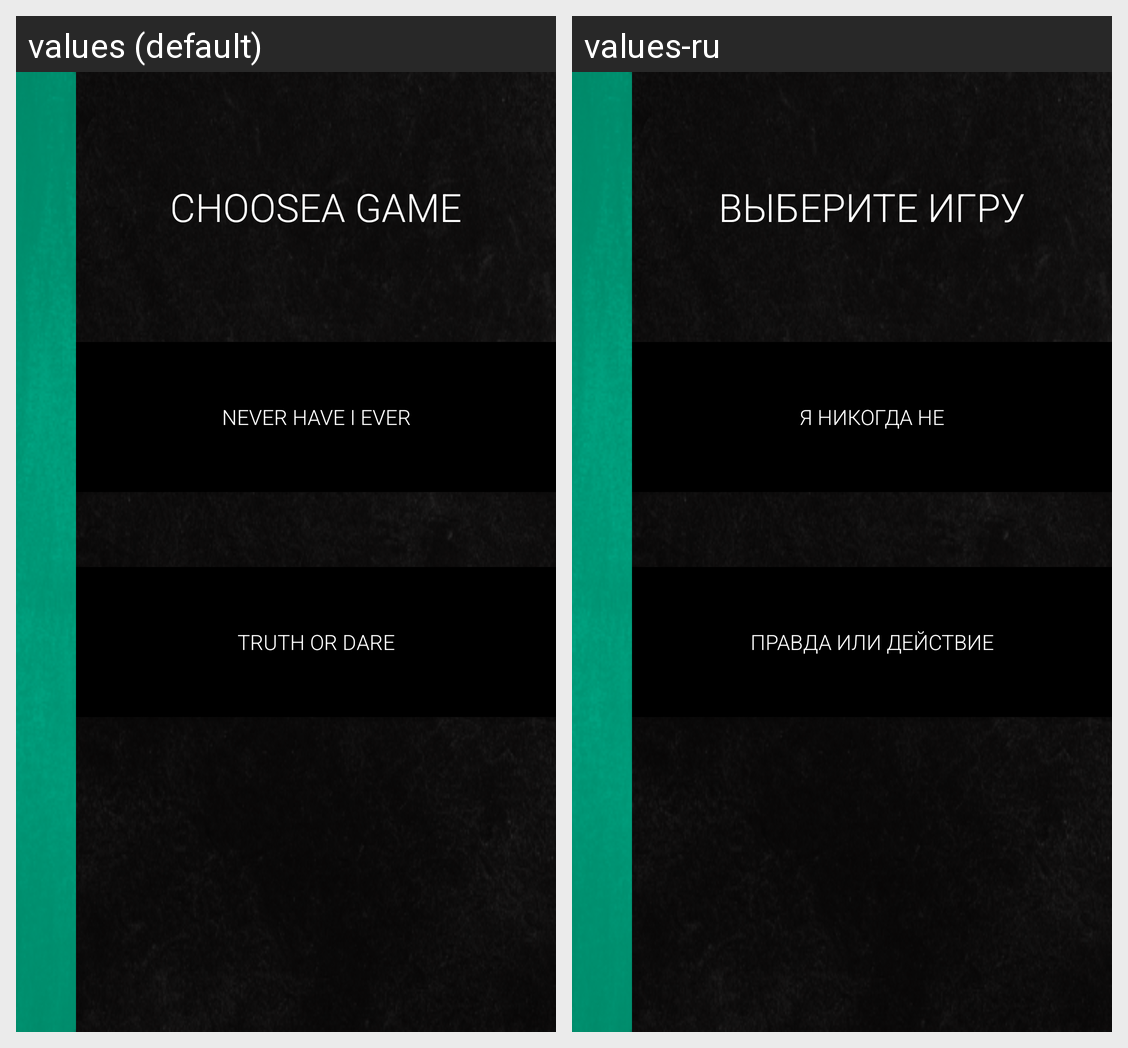

Strings drawn on this Android screen and how each of the app's shown locales translates them:
Android screen res/layout/main_activity_content.xml rendered under 2 locales, left to right: values (default), values-ru. Device: Nexus 5 (rendered at 1080×1920; each locale shown at half size, 540×960, under a caption strip naming it); theme AppTheme.
Strings drawn on this screen, with the default value and each locale's value (text and hints the layout hard-codes, and strings that could not be matched under every locale, appear in the picture but are not listed):

choose_game
  values: choosea game
  values-ru: Выберите Игру

gameNeverHaveIEver
  values: never have i ever
  values-ru: Я никогда не

gameTruthOrDare
  values: truth or dare
  values-ru: Правда или действие
